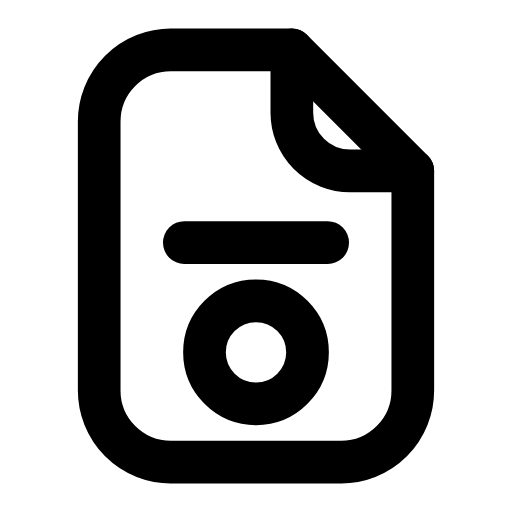
t = 0.00 s
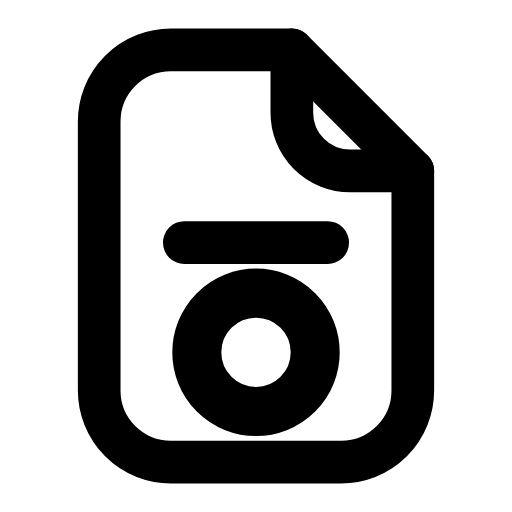
t = 0.29 s
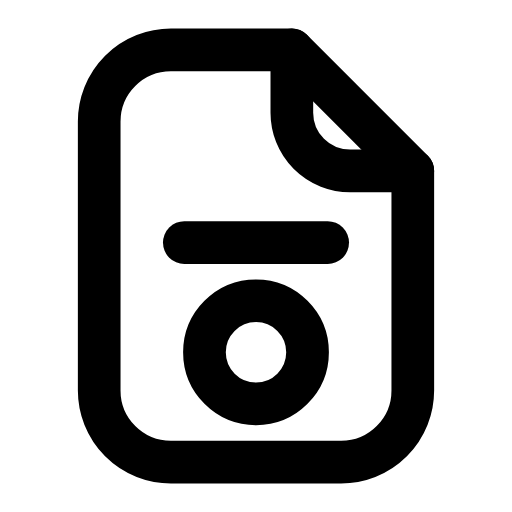
t = 0.60 s
t = 0.88 s: frame unchanged from t = 0.00 s, image omitted
t = 1.19 s: frame unchanged from t = 0.00 s, image omitted
t = 1.50 s: frame unchanged from t = 0.00 s, image omitted

The animated SVG that drew these frames (rendered in a browser with its animation timeline set to each time). Animation: 1 SMIL element (animateTransform=1); one cycle of 1.80 s, repeats indefinitely.

<svg xmlns="http://www.w3.org/2000/svg" width="24" height="24" viewBox="0 0 24 24" fill="none"><g transform="translate(-0.6 -0.6) scale(1.05)"><path stroke="currentColor" stroke-width="1.905" stroke-linecap="round" stroke-linejoin="round" fill="none" d="M13.6 2.8L8.2 2.8A3.2 3.2 0 0 0 5 6L5 18A3.2 3.2 0 0 0 8.2 21.2L15.8 21.2A3.2 3.2 0 0 0 19 18L19 8.2Z"></path><path stroke="currentColor" stroke-width="1.905" stroke-linecap="round" stroke-linejoin="round" fill="none" d="M13.6 2.8L13.6 5.6A2.6 2.6 0 0 0 16.2 8.2L19 8.2"></path><line stroke="currentColor" stroke-width="1.905" stroke-linecap="round" stroke-linejoin="round" fill="none" x1="8.8" y1="11.4" x2="15.2" y2="11.4"></line><g transform="translate(12 16.3)"><g><animateTransform attributeName="transform" type="scale" values="1;1;1.18;1;1;1;1;1.18;1;1;1" keyTimes="0;0.135;0.2475;0.36;0.45;0.6;0.66;0.735;0.81;0.9;1" dur="1.8s" repeatCount="indefinite" calcMode="spline" keySplines="0.16 1 0.3 1;0.16 1 0.3 1;0.16 1 0.3 1;0.16 1 0.3 1;0.16 1 0.3 1;0.16 1 0.3 1;0.16 1 0.3 1;0.16 1 0.3 1;0.16 1 0.3 1;0.16 1 0.3 1"/><g transform="translate(-12 -16.3)"><g><circle stroke="currentColor" stroke-width="1.905" stroke-linecap="round" stroke-linejoin="round" fill="none" cx="12" cy="16.3" r="2.3"></circle></g></g></g></g></g></svg>
